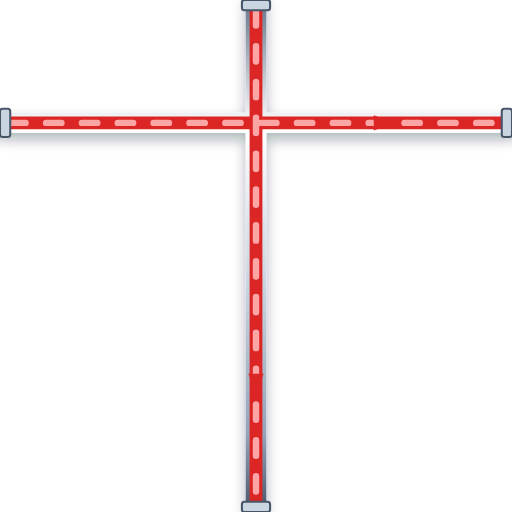
t = 0.00 s
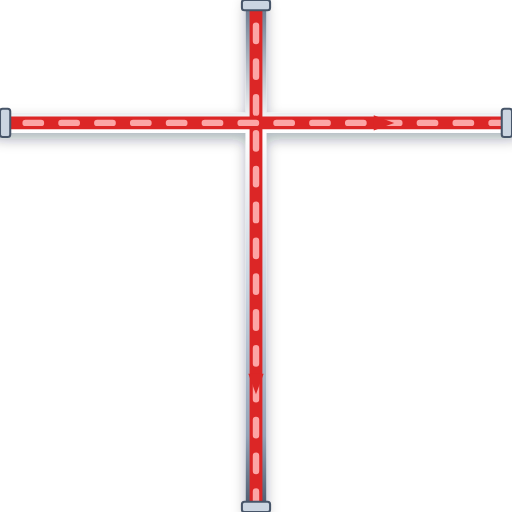
t = 0.20 s
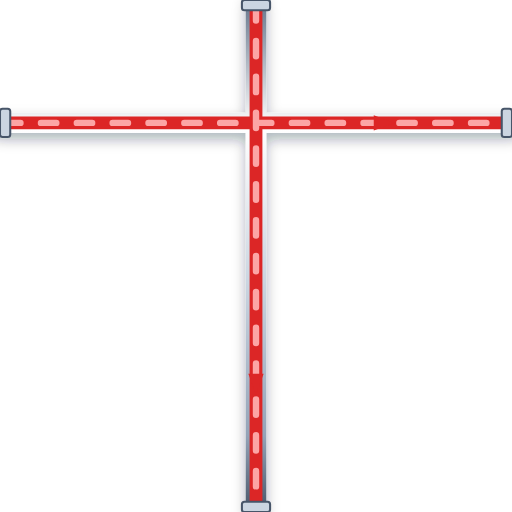
t = 0.40 s
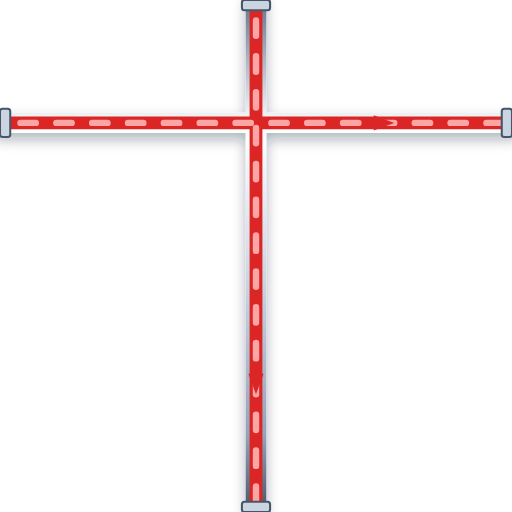
t = 0.60 s

The animated SVG that drew these frames (rendered in a browser with its animation timeline set to each time). Animation: 1 CSS @keyframes rule; one cycle of 0.80 s, repeats indefinitely.

<svg xmlns="http://www.w3.org/2000/svg" viewBox="0 0 200 200" width="200" height="200">
  <defs>
    <style>
      @keyframes p-flow-anim {
        from { stroke-dashoffset: 24; } to { stroke-dashoffset: 0; }
      }
      .anim-p-flow {
        stroke-dasharray: 6 8;
        animation: p-flow-anim 0.8s linear infinite;
      }
    </style>
    <filter id="ssPipeShadow" x="-15%" y="-15%" width="130%" height="130%">
      <feDropShadow dx="0" dy="2.5" stdDeviation="2.5" flood-color="#0f172a" flood-opacity="0.32" />
    </filter>
    <linearGradient id="ssPipeGradH" x1="0%" y1="0%" x2="0%" y2="100%">
      <stop offset="0%" stop-color="#64748b" /><stop offset="25%" stop-color="#ffffff" />
      <stop offset="55%" stop-color="#cbd5e1" /><stop offset="85%" stop-color="#94a3b8" /><stop offset="100%" stop-color="#475569" />
    </linearGradient>
  </defs>

  <!-- Stainless Steel 316 Outer Casing (8px with 3D Drop Shadow) -->
  <path d="M 0 48 L 200 48 M 100 0 L 100 200" stroke="url(#ssPipeGradH)" stroke-width="8" fill="none" stroke-linecap="round" stroke-linejoin="round" filter="url(#ssPipeShadow)"/>

  <!-- Process Fluid Core (5px) -->
  <path d="M 0 48 L 200 48 M 100 0 L 100 200" stroke="#DC2626" stroke-width="5" fill="none" stroke-linecap="round" stroke-linejoin="round"/>

  <!-- Animated Fluid Flow Stream Dashes (2.5px) -->
  <path d="M 0 48 L 200 48 M 100 0 L 100 200" stroke="#FCA5A5" stroke-width="2.5" fill="none" stroke-linejoin="round" stroke-linecap="round" class="anim-p-flow"/>

  <!-- Directional Flow Arrow -->
  <polygon points="146,45 154,48 146,51" fill="#DC2626" /> <polygon points="97,146 100,154 103,146" fill="#DC2626" />

  <!-- ANSI Flange Connection Collars -->
  <rect x="0" y="42.5" width="4" height="11" rx="1" fill="#cbd5e1" stroke="#475569" stroke-width="0.8"/>
  <rect x="196" y="42.5" width="4" height="11" rx="1" fill="#cbd5e1" stroke="#475569" stroke-width="0.8"/>
  <rect x="94.5" y="0" width="11" height="4" rx="1" fill="#cbd5e1" stroke="#475569" stroke-width="0.8"/>
  <rect x="94.5" y="196" width="11" height="4" rx="1" fill="#cbd5e1" stroke="#475569" stroke-width="0.8"/>
</svg>
